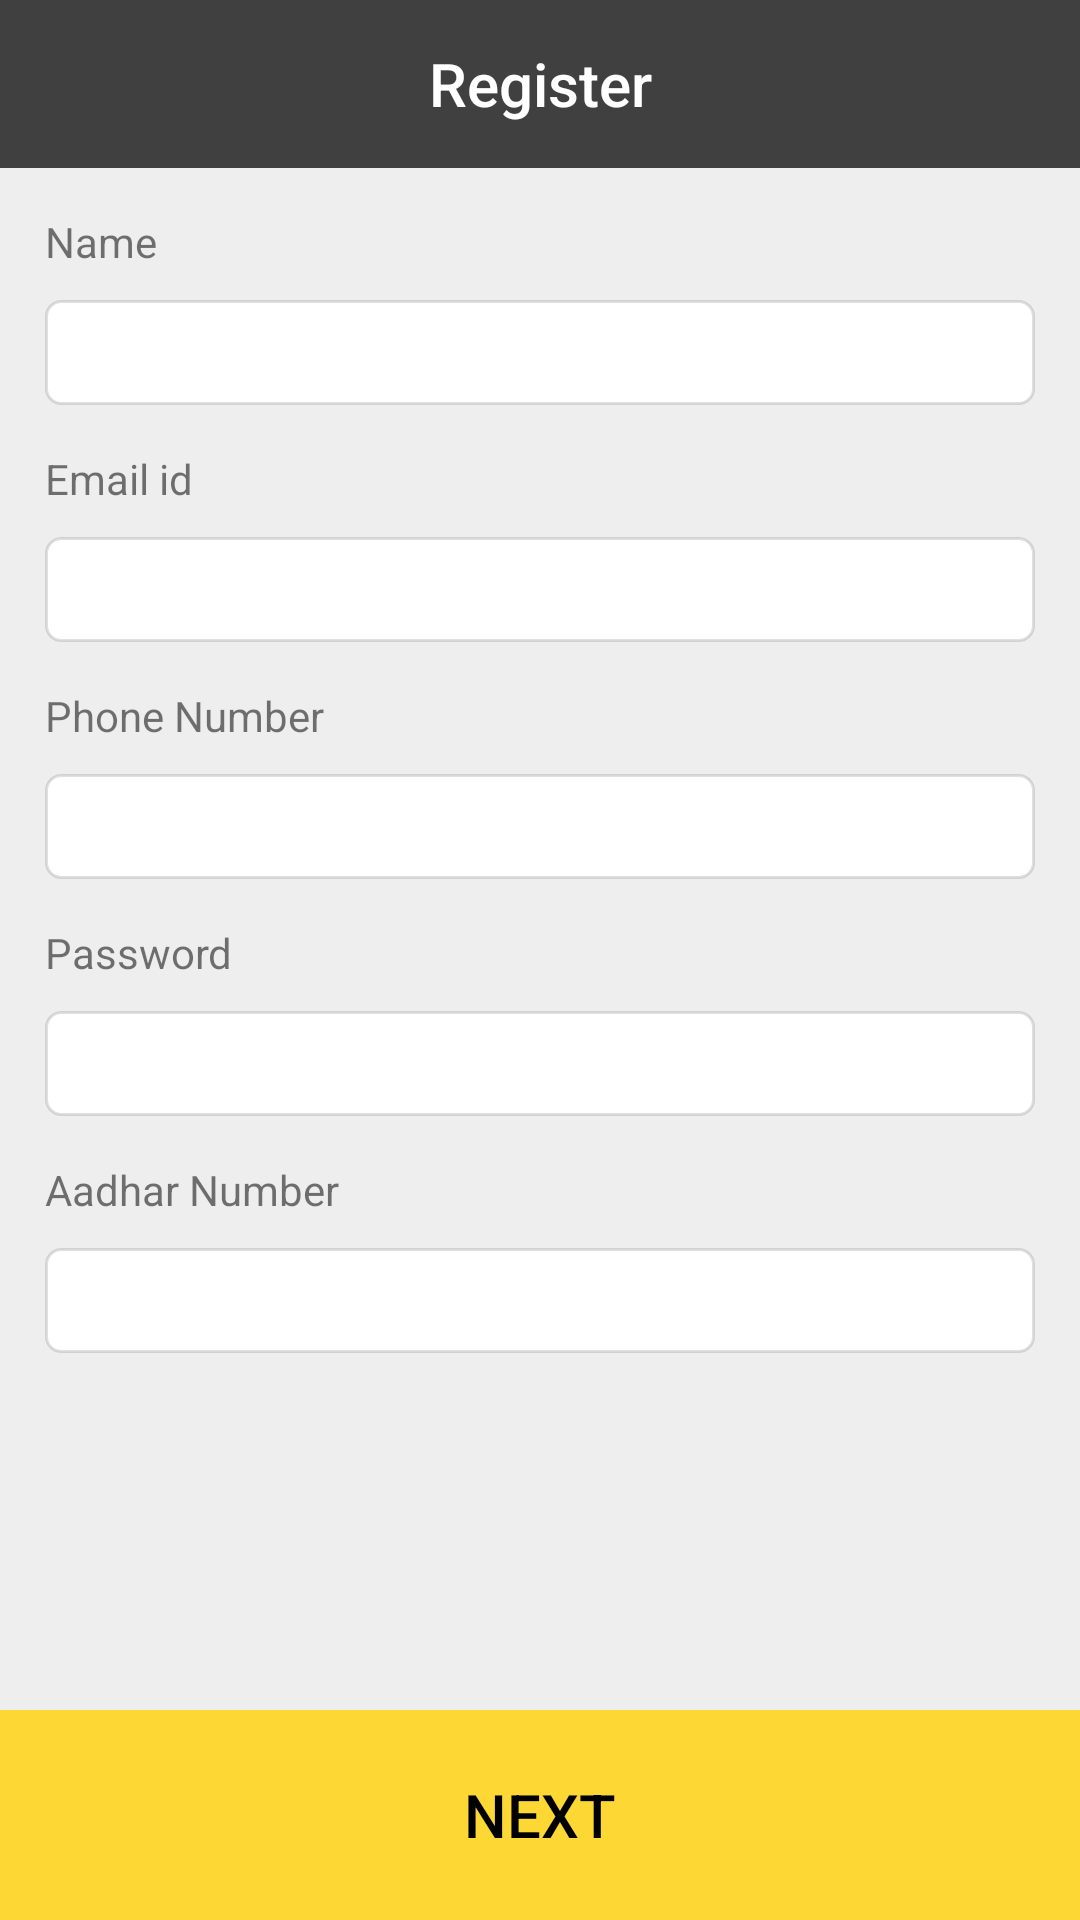

Android layout source for this screen:
<!-- AndroidManifest.xml: application theme AppTheme -->
<!-- res/layout/activity_register.xml -->
<?xml version="1.0" encoding="utf-8"?>
<RelativeLayout xmlns:android="http://schemas.android.com/apk/res/android"
    xmlns:app="http://schemas.android.com/apk/res-auto"
    xmlns:tools="http://schemas.android.com/tools"
    android:id="@+id/root_layout"
    android:layout_width="match_parent"
    android:layout_height="match_parent"
    android:background="@color/cab_background"
    android:fitsSystemWindows="true"
    tools:context=".RegisterActivity">

    <LinearLayout
        android:layout_width="match_parent"
        android:layout_height="match_parent"
        android:orientation="vertical">

        <com.google.android.material.appbar.AppBarLayout
            android:layout_width="match_parent"
            android:layout_height="wrap_content"
            android:background="#404040"
            app:elevation="0dp">

            <androidx.appcompat.widget.Toolbar
                android:id="@+id/toolbar"
                android:layout_width="match_parent"
                android:layout_height="?attr/actionBarSize"
                app:elevation="0dp"
                app:popupTheme="@style/AppTheme.PopupOverlay"
                app:title=" ">

                <TextView
                    android:id="@+id/toolbar_title"
                    style="@style/TextAppearance.AppCompat.Widget.ActionBar.Title"
                    android:layout_width="wrap_content"
                    android:layout_height="wrap_content"
                    android:layout_gravity="center"
                    android:text="@string/register"
                    android:textColor="@android:color/white"
                    android:textSize="20sp" />
            </androidx.appcompat.widget.Toolbar>

        </com.google.android.material.appbar.AppBarLayout>

        <LinearLayout
            android:layout_width="match_parent"
            android:layout_height="wrap_content"
            android:layout_marginLeft="15dp"
            android:layout_marginRight="15dp"
            android:orientation="vertical">

            <TextView
                android:layout_width="match_parent"
                android:layout_height="wrap_content"
                android:layout_marginTop="15dp"
                android:text="@string/user_name" />

            <EditText
                android:id="@+id/edtUserName"
                android:layout_width="match_parent"
                android:layout_height="35dp"
                android:layout_marginTop="10dp"
                android:background="@drawable/auto_complete_background"
                android:fontFamily="@font/roboto_light"
                android:inputType="textPersonName"
                android:lines="1"
                android:maxLines="1"
                android:paddingStart="5dp"
                android:singleLine="true" />

            <TextView
                android:layout_width="match_parent"
                android:layout_height="wrap_content"
                android:layout_marginTop="15dp"
                android:text="@string/user_email" />

            <EditText
                android:id="@+id/edtUserEmail"
                android:layout_width="match_parent"
                android:layout_height="35dp"
                android:layout_marginTop="10dp"
                android:background="@drawable/auto_complete_background"
                android:fontFamily="@font/roboto_light"
                android:inputType="textEmailAddress"
                android:lines="1"
                android:maxLines="1"
                android:paddingStart="5dp"
                android:singleLine="true" />

            <TextView
                android:layout_width="match_parent"
                android:layout_height="wrap_content"
                android:layout_marginTop="15dp"
                android:text="@string/txt_phone" />

            <EditText
                android:id="@+id/edtPhoneNumber"
                android:layout_width="match_parent"
                android:layout_height="35dp"
                android:layout_marginTop="10dp"
                android:background="@drawable/auto_complete_background"
                android:fontFamily="@font/roboto_light"
                android:gravity="center_vertical"
                android:inputType="phone"
                android:lines="1"
                android:maxLength="10"
                android:maxLines="1"
                android:paddingStart="5dp"
                android:textAlignment="gravity"
                android:textColor="@android:color/black" />


            <TextView
                android:layout_width="match_parent"
                android:layout_height="wrap_content"
                android:layout_marginTop="15dp"
                android:text="@string/password" />

            <EditText
                android:id="@+id/edtPassword"
                android:layout_width="match_parent"
                android:layout_height="35dp"
                android:layout_marginTop="10dp"
                android:background="@drawable/auto_complete_background"
                android:fontFamily="@font/roboto_light"
                android:gravity="center_vertical"
                android:inputType="textPassword"
                android:lines="1"
                android:maxLines="1"
                android:paddingStart="5dp"
                android:textAlignment="gravity"
                android:textColor="@android:color/black" />

            <TextView
                android:layout_width="match_parent"
                android:layout_height="wrap_content"
                android:layout_marginTop="15dp"
                android:text="@string/aadhar_number" />

            <EditText
                android:id="@+id/edtAadhar"
                android:layout_width="match_parent"
                android:layout_height="35dp"
                android:layout_marginTop="10dp"
                android:background="@drawable/auto_complete_background"
                android:fontFamily="@font/roboto_light"
                android:gravity="center_vertical"
                android:inputType="number"
                android:lines="1"
                android:maxLength="12"
                android:maxLines="1"
                android:paddingStart="5dp"
                android:textAlignment="gravity"
                android:textColor="@android:color/black" />

        </LinearLayout>

    </LinearLayout>


    <RelativeLayout
        android:layout_width="match_parent"
        android:layout_height="70dp"
        android:layout_alignParentBottom="true"
        android:background="@color/yellow_back">

        <Button
            android:id="@+id/btnRegister"
            android:layout_width="match_parent"
            android:layout_height="70dp"
            android:background="@android:color/transparent"
            android:gravity="center"
            android:text="@string/btn_next"
            android:textAlignment="gravity"
            android:textColor="@android:color/black"
            android:textSize="20sp" />

        <com.github.ybq.android.spinkit.SpinKitView
            android:id="@+id/spin_kit"
            style="@style/SpinKitView.ThreeBounce"
            android:layout_width="50dp"
            android:layout_height="50dp"
            android:layout_alignParentEnd="true"
            android:layout_alignParentBottom="true"
            android:layout_gravity="center"
            android:layout_margin="10dp"
            android:visibility="gone"
            app:SpinKit_Color="@color/white" />
    </RelativeLayout>


</RelativeLayout>
<!-- resources referenced by this layout -->
<resources>
  <color name="cab_background">#eeeeee</color>
  <color name="yellow_back">#fdd835</color>
  <!-- drawable auto_complete_background (drawable) -->
  <?xml version="1.0" encoding="utf-8"?>
  <shape xmlns:android="http://schemas.android.com/apk/res/android"
      android:shape="rectangle">
      <solid android:color="@android:color/white" />
      <stroke android:width="1dp" android:color="#1f000000" />
      <corners android:radius="5dp"/>
  </shape>
  <string name="aadhar_number">Aadhar Number</string>
  <string name="btn_next">Next</string>
  <string name="password">Password</string>
  <string name="register">Register</string>
  <string name="txt_phone">Phone Number</string>
  <string name="user_email">Email id</string>
  <string name="user_name">Name</string>
  <style name="AppTheme.PopupOverlay" parent="ThemeOverlay.AppCompat.Light" />
  <style name="AppTheme" parent="Theme.AppCompat.Light.NoActionBar">
          
          <item name="colorPrimary">@color/colorPrimary</item>
          <item name="colorPrimaryDark">@android:color/transparent</item>
          <item name="colorAccent">@color/colorAccent</item>
          <item name="android:textColorSecondary">@color/white</item>
          <item name="android:windowLightStatusBar" tools:targetApi="m">true</item>
      </style>
  <color name="colorPrimary">#1f000000</color>
  <color name="colorAccent">#D81B60</color>
  <!-- not gathered from this repository: default colours our renderer supplied (Android Studio template values) -->
  <color name="white">#FFFFFFFF</color>
</resources>
